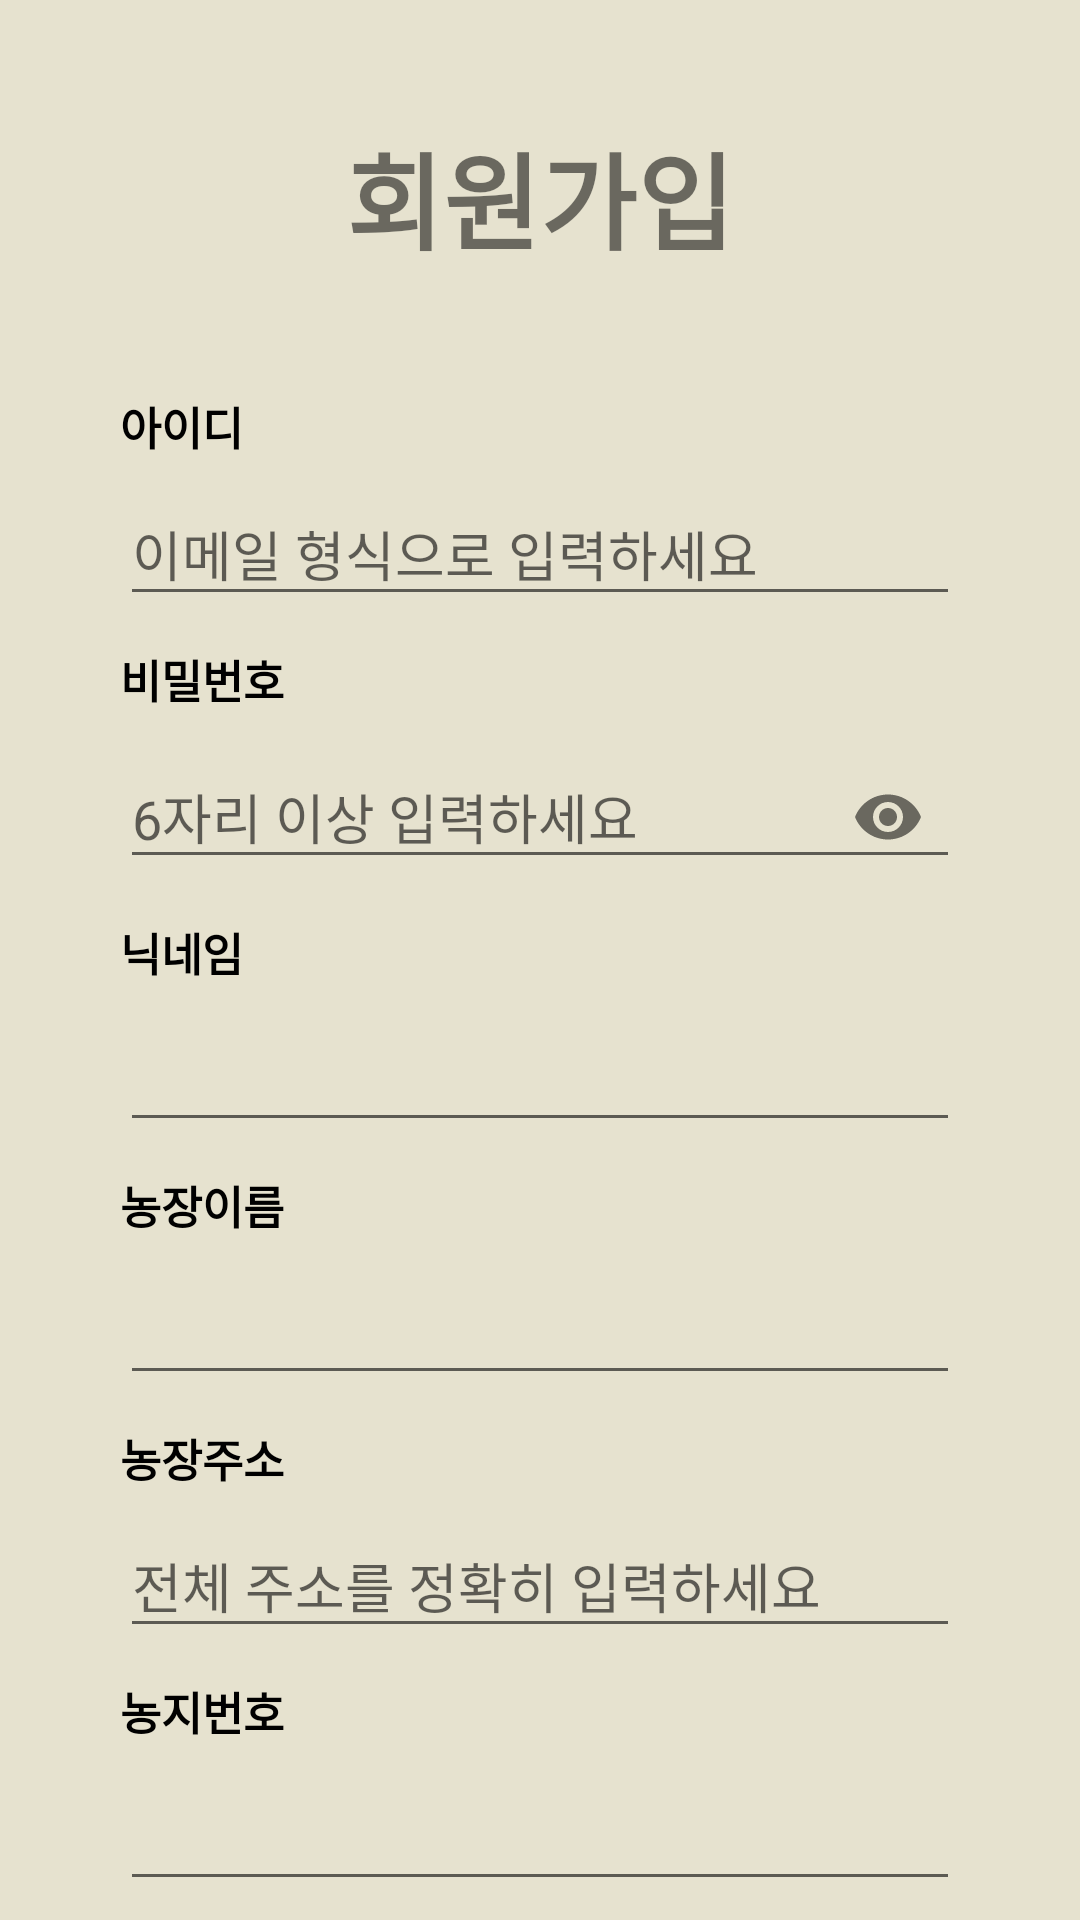

Android layout source for this screen:
<!-- AndroidManifest.xml: application theme Theme.AppCompat.Light.NoActionBar -->
<!-- res/layout/activity_register.xml -->
<?xml version="1.0" encoding="utf-8"?>
    <androidx.constraintlayout.widget.ConstraintLayout
        xmlns:android="http://schemas.android.com/apk/res/android"
        xmlns:app="http://schemas.android.com/apk/res-auto"
        xmlns:tools="http://schemas.android.com/tools"
        android:id="@+id/register"
        android:layout_width="match_parent"
        android:layout_height="wrap_content"
        android:background="@color/ground"
        tools:context=".view.RegisterActivity">

    <LinearLayout
        android:layout_width="match_parent"
        android:layout_height="wrap_content"
        android:orientation="vertical"
        tools:ignore="MissingConstraints"
        tools:layout_editor_absoluteX="0dp"
        tools:layout_editor_absoluteY="-1dp">

        <TextView
            android:layout_width="wrap_content"
            android:layout_height="wrap_content"
            android:layout_gravity="center"
            android:layout_marginTop="40dp"
            android:text="회원가입"
            android:textSize="35sp"
            android:textStyle="bold"
            app:layout_constraintEnd_toEndOf="parent"
            app:layout_constraintStart_toStartOf="parent"
            app:layout_constraintTop_toTopOf="parent" />

        
        <TextView
            android:id="@+id/id_textview"
            android:layout_width="wrap_content"
            android:layout_height="wrap_content"
            android:layout_marginStart="40dp"
            android:layout_marginTop="40dp"
            android:text="아이디"
            android:textColor="@color/black"
            android:textSize="15sp"
            android:textStyle="bold" />

        <com.google.android.material.textfield.TextInputLayout
            android:id="@+id/main_textInputLayout_ID"
            android:layout_width="match_parent"
            android:layout_height="wrap_content"
            tools:ignore="MissingConstraints">

            <com.google.android.material.textfield.TextInputEditText
                android:id="@+id/registerID"
                android:layout_width="match_parent"
                android:layout_height="wrap_content"
                android:layout_gravity="center"
                android:layout_marginHorizontal="40dp"
                android:layout_marginTop="5dp"
                android:hint="이메일 형식으로 입력하세요"
                android:inputType="textEmailAddress"
                android:windowSoftInputMode="adjustResize" />

        </com.google.android.material.textfield.TextInputLayout>

        
        <TextView
            android:id="@+id/pw_textview"
            android:layout_width="wrap_content"
            android:layout_height="wrap_content"
            android:layout_marginStart="40dp"
            android:layout_marginTop="10dp"
            android:text="비밀번호"
            android:textColor="@color/black"
            android:textSize="15sp"
            android:textStyle="bold" />

        <com.google.android.material.textfield.TextInputLayout
            android:id="@+id/main_textInputLayout_PW"
            android:layout_width="match_parent"
            android:layout_height="wrap_content"
            app:passwordToggleEnabled="true"
            tools:ignore="MissingConstraints">


            <EditText
                android:id="@+id/registerPW"
                android:layout_width="match_parent"
                android:layout_height="wrap_content"
                android:layout_gravity="center"
                android:layout_marginHorizontal="40dp"
                android:layout_marginTop="10dp"
                android:hint="6자리 이상 입력하세요"
                android:inputType="textPassword"
                android:windowSoftInputMode="adjustResize" />

        </com.google.android.material.textfield.TextInputLayout>

        
        <TextView
            android:id="@+id/nickname_textview"
            android:layout_width="wrap_content"
            android:layout_height="wrap_content"
            android:layout_marginStart="40dp"
            android:layout_marginTop="10dp"
            android:text="닉네임"
            android:textColor="@color/black"
            android:textSize="15sp"
            android:textStyle="bold" />

        <com.google.android.material.textfield.TextInputLayout
            android:id="@+id/main_textInputLayout_Nickname"
            android:layout_width="match_parent"
            android:layout_height="wrap_content"
            tools:ignore="MissingConstraints">

            <EditText
                android:id="@+id/registerNickname"
                android:layout_width="match_parent"
                android:layout_height="wrap_content"
                android:layout_marginHorizontal="40dp"
                android:layout_marginTop="5dp"
                android:inputType="text"
                android:windowSoftInputMode="adjustResize" />

        </com.google.android.material.textfield.TextInputLayout>

        
        <TextView
            android:id="@+id/farmName_textview"
            android:layout_width="wrap_content"
            android:layout_height="wrap_content"
            android:layout_marginStart="40dp"
            android:layout_marginTop="10dp"
            android:text="농장이름"
            android:textColor="@color/black"
            android:textSize="15sp"
            android:textStyle="bold" />

        <com.google.android.material.textfield.TextInputLayout
            android:id="@+id/main_textInputLayout_farmName"
            android:layout_width="match_parent"
            android:layout_height="wrap_content"
            tools:ignore="MissingConstraints">

            <EditText
                android:id="@+id/farmName"
                android:layout_width="match_parent"
                android:layout_height="wrap_content"
                android:layout_marginHorizontal="40dp"
                android:layout_marginTop="10dp"
                android:inputType="text"
                android:windowSoftInputMode="adjustResize" />

        </com.google.android.material.textfield.TextInputLayout>

        
        <TextView
            android:id="@+id/farmAddress_textview"
            android:layout_width="wrap_content"
            android:layout_height="wrap_content"
            android:layout_marginStart="40dp"
            android:layout_marginTop="10dp"
            android:text="농장주소"
            android:textColor="@color/black"
            android:textSize="15sp"
            android:textStyle="bold" />

        <com.google.android.material.textfield.TextInputLayout
            android:id="@+id/main_textInputLayout_farmAddress"
            android:layout_width="match_parent"
            android:layout_height="wrap_content"
            tools:ignore="MissingConstraints">

            <EditText
                android:id="@+id/farmAddress"
                android:layout_width="match_parent"
                android:layout_height="wrap_content"
                android:layout_marginHorizontal="40dp"
                android:layout_marginTop="10dp"
                android:hint="전체 주소를 정확히 입력하세요"
                android:inputType="text"
                android:windowSoftInputMode="adjustResize" />

        </com.google.android.material.textfield.TextInputLayout>

        
        <TextView
            android:id="@+id/farmNumber_textview"
            android:layout_width="wrap_content"
            android:layout_height="wrap_content"
            android:layout_marginStart="40dp"
            android:layout_marginTop="10dp"
            android:text="농지번호"
            android:textColor="@color/black"
            android:textSize="15sp"
            android:textStyle="bold" />

        <com.google.android.material.textfield.TextInputLayout
            android:id="@+id/main_textInputLayout_farmNumber"
            android:layout_width="match_parent"
            android:layout_height="wrap_content"
            tools:ignore="MissingConstraints">

            <EditText
                android:id="@+id/farmNumber"
                android:layout_width="match_parent"
                android:layout_height="wrap_content"
                android:layout_marginHorizontal="40dp"
                android:layout_marginTop="10dp"
                android:inputType="text"
                android:windowSoftInputMode="adjustResize" />

        </com.google.android.material.textfield.TextInputLayout>

        <Button
            android:id="@+id/btnNext"
            android:layout_width="wrap_content"
            android:layout_height="25dp"
            android:layout_marginBottom="50dp"
            android:background="#00FF0000"
            android:textSize="20dp"
            android:text="회원가입"
            android:layout_gravity="center"
            android:layout_marginTop="5dp"
            />

    </LinearLayout>

</androidx.constraintlayout.widget.ConstraintLayout>
<!-- resources referenced by this layout -->
<resources>
  <color name="black">#FF000000</color>
  <color name="ground">#E6E2CF</color>
</resources>
